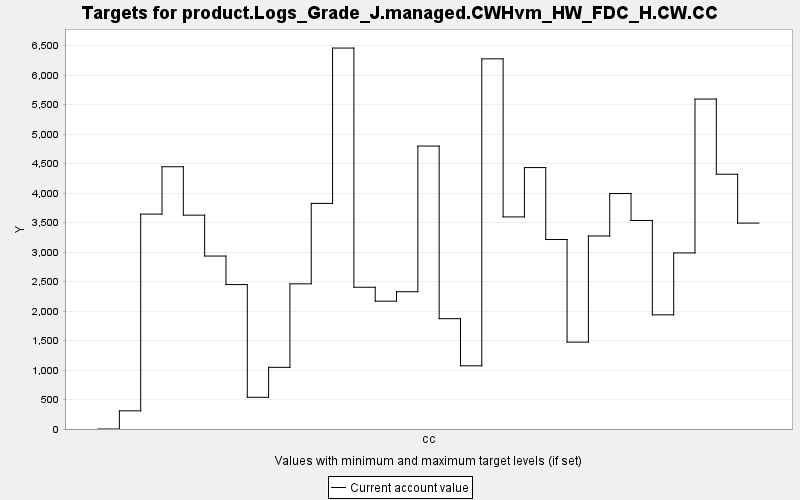

Values plotted in this chart, from the file beside it:
TARGET, PERIOD, YEAR, PERIODWIDTH, MINIMUM, MAXIMUM, MINWEIGHT, MAXWEIGHT, CURRENT, SUMMARY
product.Logs_Grade_J.managed.CWHvm_HW_FD…, 0, 0, 10.0, 0.0, 10000, 1.0, 1.0, 0.0, 0.0
product.Logs_Grade_J.managed.CWHvm_HW_FD…, 1, 10, 10.0, 0.0, 10000, 1.0, 1.0, 307.8, 0.0
product.Logs_Grade_J.managed.CWHvm_HW_FD…, 2, 20, 10.0, 0.0, 10000, 1.0, 1.0, 3643, 0.0
product.Logs_Grade_J.managed.CWHvm_HW_FD…, 3, 30, 10.0, 0.0, 10000, 1.0, 1.0, 4446, 0.0
product.Logs_Grade_J.managed.CWHvm_HW_FD…, 4, 40, 10.0, 0.0, 10000, 1.0, 1.0, 3625, 0.0
product.Logs_Grade_J.managed.CWHvm_HW_FD…, 5, 50, 10.0, 0.0, 10000, 1.0, 1.0, 2932, 0.0
product.Logs_Grade_J.managed.CWHvm_HW_FD…, 6, 60, 10.0, 0.0, 10000, 1.0, 1.0, 2448, 0.0
product.Logs_Grade_J.managed.CWHvm_HW_FD…, 7, 70, 10.0, 0.0, 10000, 1.0, 1.0, 537.2, 0.0
product.Logs_Grade_J.managed.CWHvm_HW_FD…, 8, 80, 10.0, 0.0, 10000, 1.0, 1.0, 1045, 0.0
product.Logs_Grade_J.managed.CWHvm_HW_FD…, 9, 90, 10.0, 0.0, 10000, 1.0, 1.0, 2461, 0.0
product.Logs_Grade_J.managed.CWHvm_HW_FD…, 10, 100, 10.0, 0.0, 10000, 1.0, 1.0, 3824, 0.0
product.Logs_Grade_J.managed.CWHvm_HW_FD…, 11, 110, 10.0, 0.0, 10000, 1.0, 1.0, 6458, 0.0
product.Logs_Grade_J.managed.CWHvm_HW_FD…, 12, 120, 10.0, 0.0, 10000, 1.0, 1.0, 2403, 0.0
product.Logs_Grade_J.managed.CWHvm_HW_FD…, 13, 130, 10.0, 0.0, 10000, 1.0, 1.0, 2167, 0.0
product.Logs_Grade_J.managed.CWHvm_HW_FD…, 14, 140, 10.0, 0.0, 10000, 1.0, 1.0, 2327, 0.0
product.Logs_Grade_J.managed.CWHvm_HW_FD…, 15, 150, 10.0, 0.0, 10000, 1.0, 1.0, 4796, 0.0
product.Logs_Grade_J.managed.CWHvm_HW_FD…, 16, 160, 10.0, 0.0, 10000, 1.0, 1.0, 1870, 0.0
product.Logs_Grade_J.managed.CWHvm_HW_FD…, 17, 170, 10.0, 0.0, 10000, 1.0, 1.0, 1071, 0.0
product.Logs_Grade_J.managed.CWHvm_HW_FD…, 18, 180, 10.0, 0.0, 10000, 1.0, 1.0, 6275, 0.0
product.Logs_Grade_J.managed.CWHvm_HW_FD…, 19, 190, 10.0, 0.0, 10000, 1.0, 1.0, 3595, 0.0
product.Logs_Grade_J.managed.CWHvm_HW_FD…, 20, 200, 10.0, 0.0, 10000, 1.0, 1.0, 4432, 0.0
product.Logs_Grade_J.managed.CWHvm_HW_FD…, 21, 210, 10.0, 0.0, 10000, 1.0, 1.0, 3212, 0.0
product.Logs_Grade_J.managed.CWHvm_HW_FD…, 22, 220, 10.0, 0.0, 10000, 1.0, 1.0, 1472, 0.0
product.Logs_Grade_J.managed.CWHvm_HW_FD…, 23, 230, 10.0, 0.0, 10000, 1.0, 1.0, 3272, 0.0
product.Logs_Grade_J.managed.CWHvm_HW_FD…, 24, 240, 10.0, 0.0, 10000, 1.0, 1.0, 3992, 0.0
product.Logs_Grade_J.managed.CWHvm_HW_FD…, 25, 250, 10.0, 0.0, 10000, 1.0, 1.0, 3534, 0.0
product.Logs_Grade_J.managed.CWHvm_HW_FD…, 26, 260, 10.0, 0.0, 10000, 1.0, 1.0, 1935, 0.0
product.Logs_Grade_J.managed.CWHvm_HW_FD…, 27, 270, 10.0, 0.0, 10000, 1.0, 1.0, 2984, 0.0
product.Logs_Grade_J.managed.CWHvm_HW_FD…, 28, 280, 10.0, 0.0, 10000, 1.0, 1.0, 5593, 0.0
product.Logs_Grade_J.managed.CWHvm_HW_FD…, 29, 290, 10.0, 0.0, 10000, 1.0, 1.0, 4319, 0.0
product.Logs_Grade_J.managed.CWHvm_HW_FD…, 30, 300, 10.0, 0.0, 10000, 1.0, 1.0, 3490, 0.0
